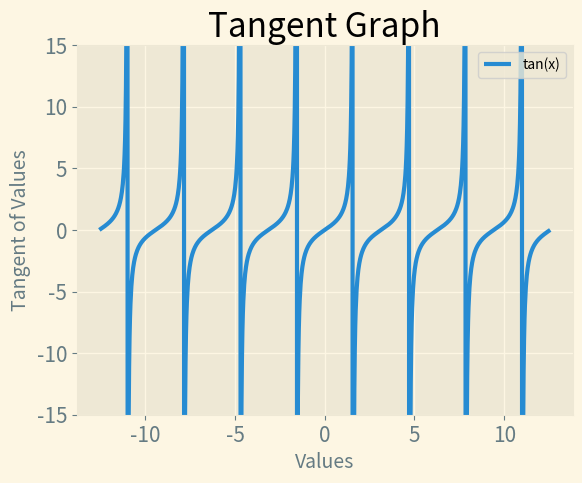

Write the Python code that produced this figure.
import math
import numpy
import matplotlib.pyplot as plt


n = 4    # By changing the value of n the size of graph on x-axis will increase.
input_values = numpy.linspace(-n * math.pi, n * math.pi, 1000)
output_values = [math.tan(value) for value in input_values]

plt.style.use('Solarize_Light2')
fig, ax = plt.subplots()
plt.plot(input_values, output_values, linewidth=3)
plt.ylim(-15, 15)   # this function is used to increase the size of the plot on y axis.

# Set Graph title and labels.
ax.set_title("Tangent Graph", fontsize=24)
ax.set_xlabel('Values', fontsize=14)
ax.set_ylabel('Tangent of Values', fontsize=14)

# Set the tick params.
ax.tick_params(axis='both', labelsize=15)
plt.legend(['tan(x)'])

plt.show()